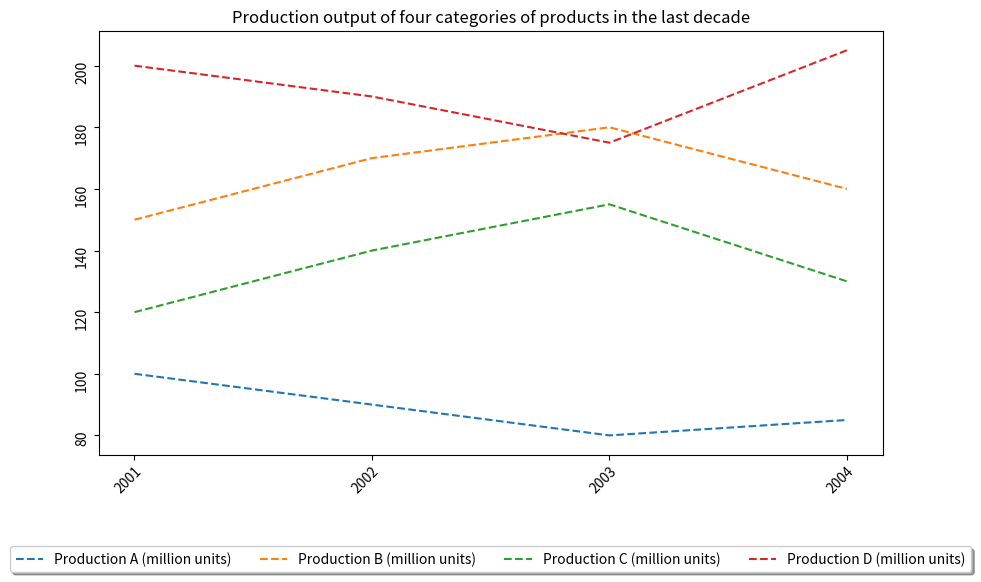

Here is the Python script that generated this plot: (Note: this script raises an exception after producing the figure.)

import matplotlib.pyplot as plt

plt.figure(figsize=(10, 6))

# Create a subplot
ax = plt.subplot()

# Set the x axis labels
ax.set_xticks([2001, 2002, 2003, 2004])
ax.set_xticklabels(['2001', '2002', '2003', '2004'], rotation=45, ha='right', wrap=True)

# Set the y axis labels
ax.tick_params(axis='y', labelsize=10, rotation=90)

# Plot the data
ax.plot([2001, 2002, 2003, 2004], [100, 90, 80, 85], label='Production A (million units)', linestyle='--')
ax.plot([2001, 2002, 2003, 2004], [150, 170, 180, 160], label='Production B (million units)', linestyle='--')
ax.plot([2001, 2002, 2003, 2004], [120, 140, 155, 130], label='Production C (million units)', linestyle='--')
ax.plot([2001, 2002, 2003, 2004], [200, 190, 175, 205], label='Production D (million units)', linestyle='--')

# Add a legend
ax.legend(loc='upper center', bbox_to_anchor=(0.5, -0.2), shadow=True, ncol=4)

# Add a title
ax.set_title('Production output of four categories of products in the last decade')

# Tighten the layout
plt.tight_layout()

# Save the figure
plt.savefig('line chart/png/119.png')

# Clear the current figure
plt.clf()
